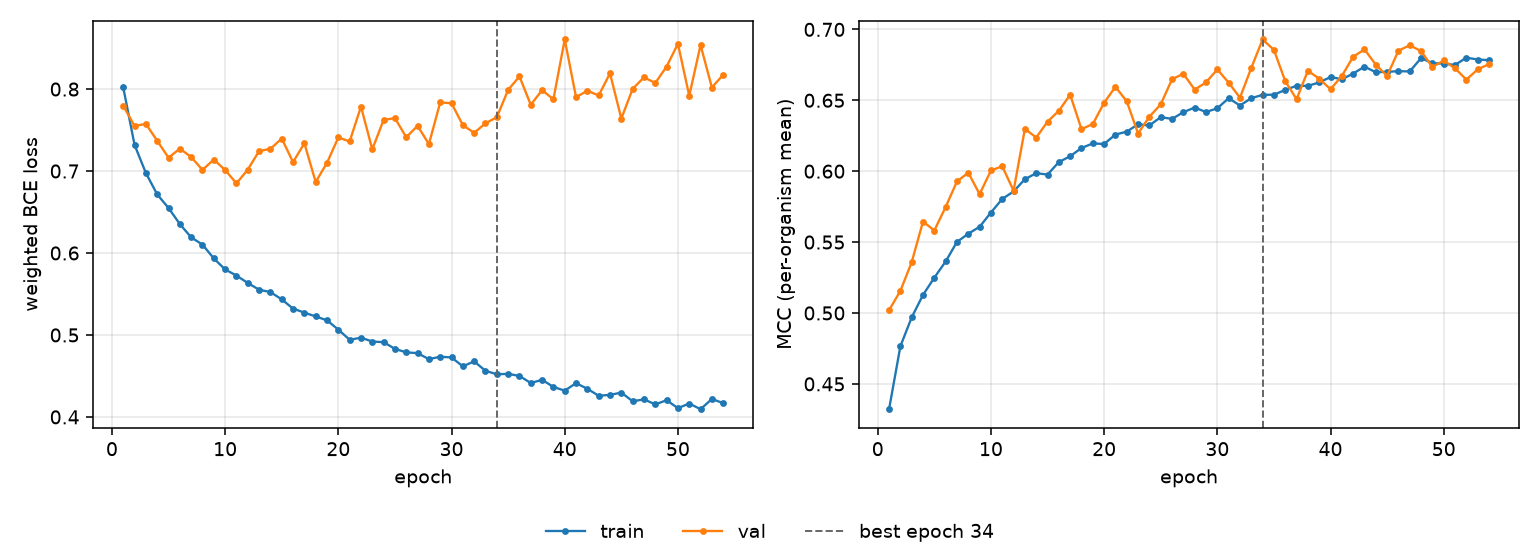

Source data for this figure (header and first rows):
epoch, tr_loss, vl_loss, tr_mcc, vl_mcc, is_best
1, 0.802, 0.7795, 0.4321, 0.502, False
2, 0.7318, 0.7551, 0.4765, 0.5156, False
3, 0.6975, 0.7575, 0.4969, 0.5358, False
4, 0.6714, 0.7369, 0.5127, 0.5645, False
5, 0.6549, 0.7162, 0.5249, 0.5582, False
6, 0.6353, 0.7274, 0.5363, 0.5747, False
7, 0.6191, 0.717, 0.5501, 0.5928, False
8, 0.6102, 0.7014, 0.5559, 0.599, False
9, 0.5934, 0.714, 0.5608, 0.5838, False
10, 0.58, 0.7012, 0.5708, 0.6005, False
11, 0.5724, 0.685, 0.5804, 0.6035, False
12, 0.5635, 0.7017, 0.5857, 0.5862, False
13, 0.5552, 0.7243, 0.5943, 0.6298, False
14, 0.5523, 0.7271, 0.5986, 0.6237, False
15, 0.5434, 0.7396, 0.5976, 0.6349, False
16, 0.5321, 0.7109, 0.6064, 0.6426, False
17, 0.5272, 0.7338, 0.6106, 0.6539, False
18, 0.5226, 0.6866, 0.6163, 0.6297, False
19, 0.5179, 0.71, 0.6196, 0.6332, False
20, 0.5065, 0.7409, 0.6192, 0.6483, False
21, 0.4942, 0.7361, 0.6258, 0.6595, False
22, 0.4967, 0.7786, 0.6279, 0.6492, False
23, 0.492, 0.7265, 0.6331, 0.6266, False
24, 0.4912, 0.7624, 0.6322, 0.6384, False
25, 0.4831, 0.7646, 0.6381, 0.6471, False
26, 0.4787, 0.7412, 0.6369, 0.6649, False
27, 0.4778, 0.7552, 0.6416, 0.6687, False
28, 0.4705, 0.7328, 0.6449, 0.6575, False
29, 0.4735, 0.7837, 0.6417, 0.6626, False
30, 0.4726, 0.7827, 0.6444, 0.6718, False
31, 0.4617, 0.756, 0.6514, 0.6624, False
32, 0.4678, 0.7466, 0.6463, 0.6518, False
33, 0.4562, 0.7582, 0.6515, 0.6728, False
34, 0.4521, 0.7657, 0.6538, 0.6929, True
35, 0.4526, 0.799, 0.654, 0.6855, False
36, 0.45, 0.8154, 0.6573, 0.6635, False
37, 0.4414, 0.7809, 0.6602, 0.6508, False
38, 0.4453, 0.7986, 0.6602, 0.6708, False
39, 0.4366, 0.7875, 0.6626, 0.6652, False
40, 0.4321, 0.8605, 0.6664, 0.6578, False
41, 0.4412, 0.7901, 0.6648, 0.6671, False
42, 0.4343, 0.798, 0.6688, 0.6807, False
43, 0.4258, 0.7922, 0.6737, 0.6858, False
44, 0.4269, 0.8192, 0.6698, 0.6752, False
45, 0.4297, 0.764, 0.6701, 0.6672, False
46, 0.4192, 0.8002, 0.6705, 0.685, False
47, 0.4214, 0.8143, 0.6704, 0.6888, False
48, 0.4153, 0.8074, 0.6798, 0.6847, False
49, 0.4204, 0.8275, 0.6762, 0.6735, False
50, 0.4107, 0.8553, 0.6759, 0.6781, False
51, 0.4164, 0.7918, 0.6749, 0.6725, False
52, 0.4094, 0.8537, 0.6801, 0.6646, False
53, 0.4219, 0.8019, 0.6788, 0.6718, False
54, 0.4168, 0.8176, 0.6783, 0.6755, False
